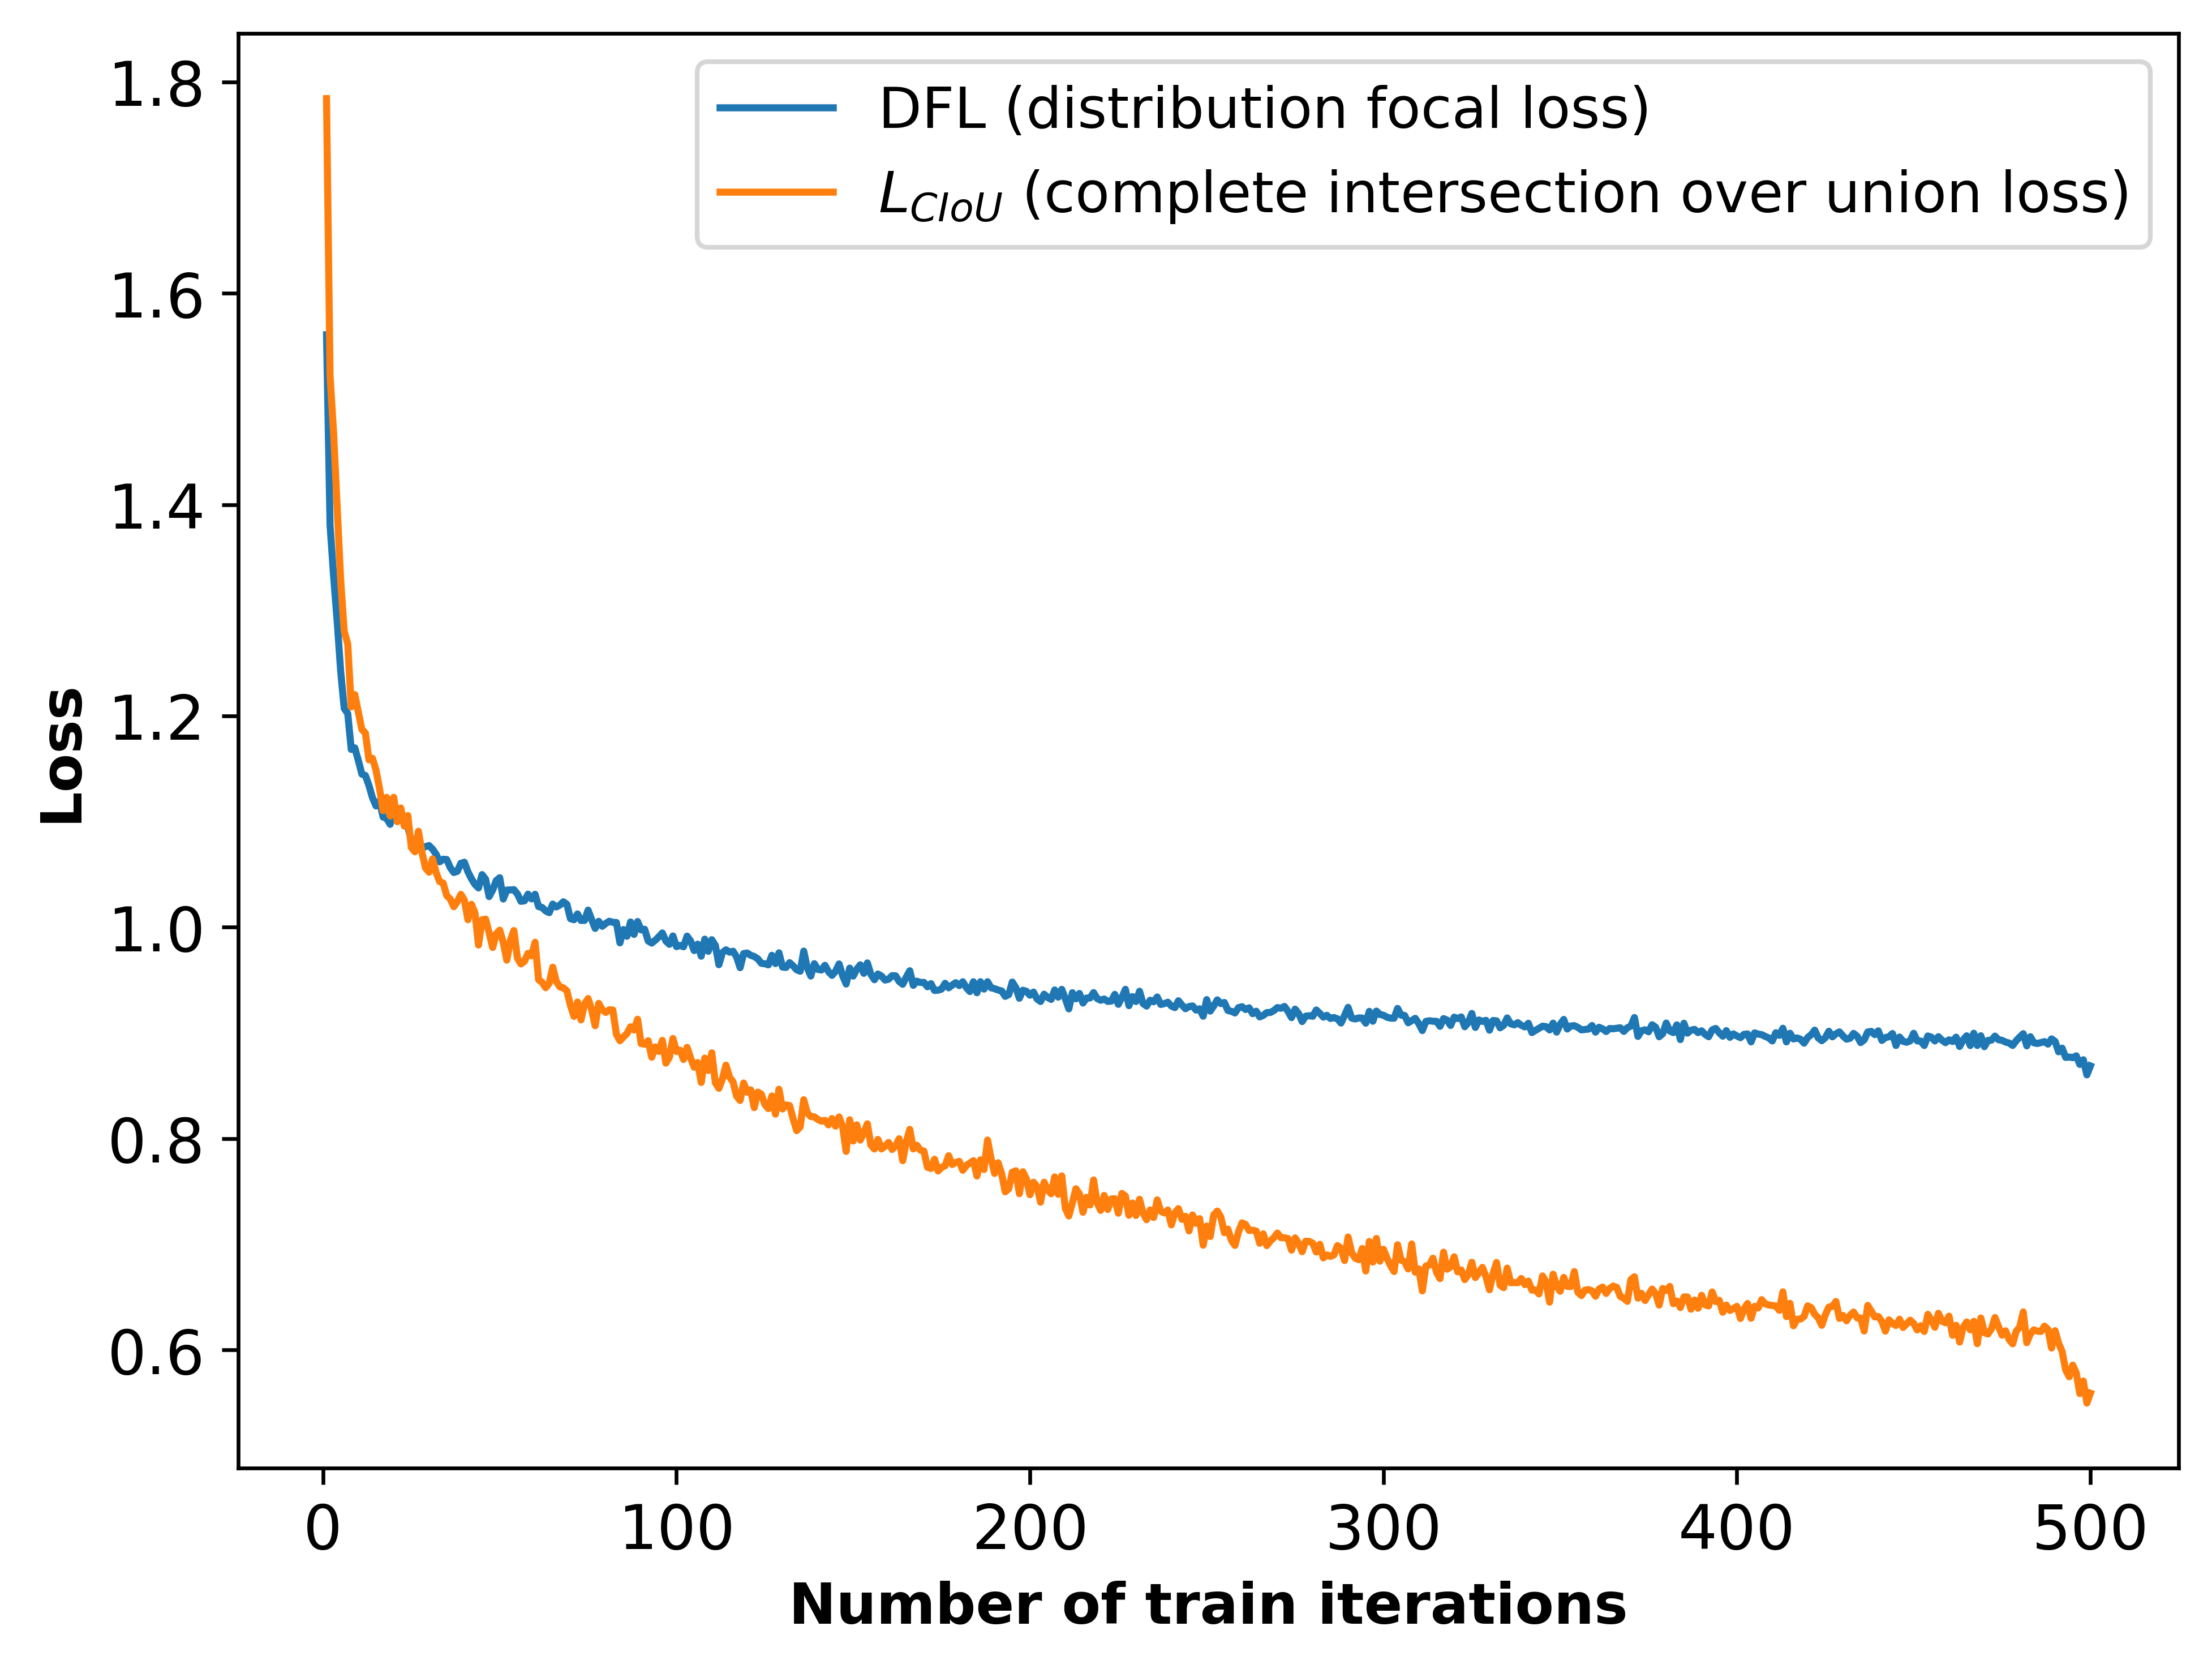

Data behind this chart, as committed beside it:
epoch, n_box, n_dfl
1, 1.784, 1.561
2, 1.522, 1.381
3, 1.468, 1.332
4, 1.398, 1.29
5, 1.329, 1.242
6, 1.28, 1.207
7, 1.268, 1.202
8, 1.208, 1.168
9, 1.22, 1.17
10, 1.204, 1.158
11, 1.187, 1.145
12, 1.184, 1.144
13, 1.159, 1.134
14, 1.16, 1.123
15, 1.149, 1.115
16, 1.131, 1.119
17, 1.11, 1.104
18, 1.123, 1.103
19, 1.105, 1.097
20, 1.123, 1.115
21, 1.1, 1.105
22, 1.113, 1.102
23, 1.096, 1.104
24, 1.106, 1.095
25, 1.075, 1.082
26, 1.071, 1.083
27, 1.091, 1.082
28, 1.071, 1.075
29, 1.056, 1.076
30, 1.052, 1.077
31, 1.065, 1.074
32, 1.052, 1.069
33, 1.043, 1.062
34, 1.042, 1.064
35, 1.03, 1.064
36, 1.027, 1.056
37, 1.019, 1.052
38, 1.024, 1.053
39, 1.031, 1.06
40, 1.026, 1.062
41, 1.007, 1.052
42, 1.022, 1.046
43, 1.014, 1.04
44, 0.9831, 1.037
45, 1.007, 1.05
46, 1.008, 1.046
47, 0.9948, 1.029
48, 0.9808, 1.035
49, 0.9937, 1.044
50, 0.9972, 1.047
51, 0.9856, 1.027
52, 0.9688, 1.035
53, 0.9875, 1.035
54, 0.9969, 1.036
55, 0.9709, 1.032
56, 0.9653, 1.024
57, 0.9677, 1.025
58, 0.9753, 1.031
59, 0.973, 1.027
60, 0.9858, 1.031
... 440 more rows
